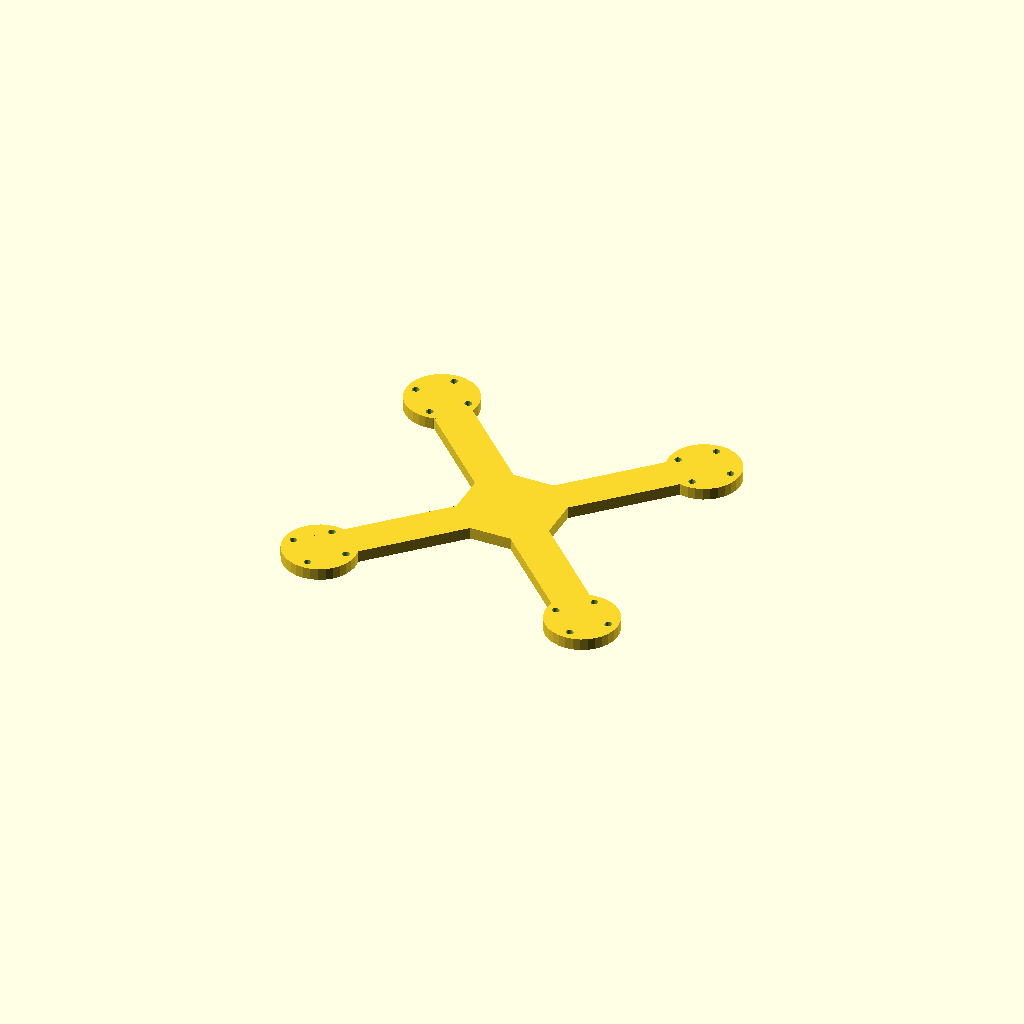
Cell 1: the model at its default parameters.
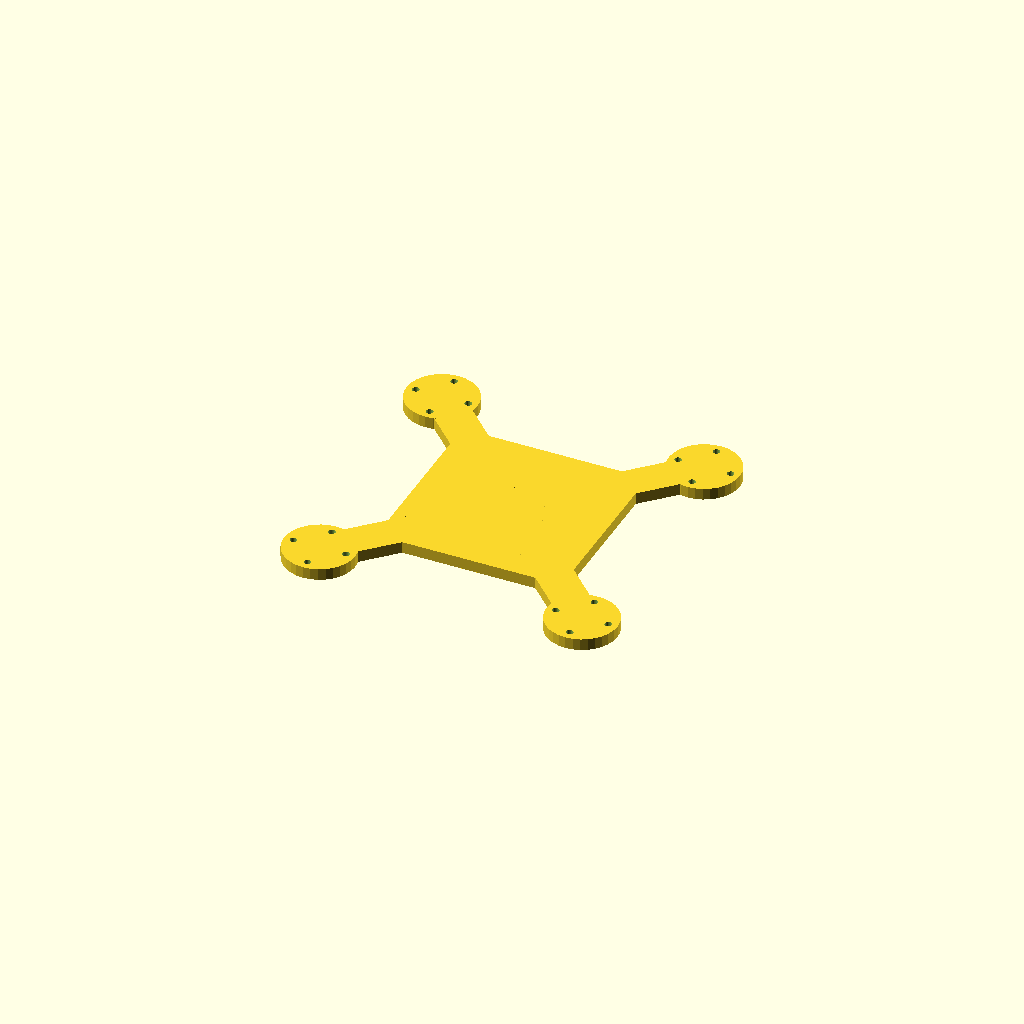
Cell 2: the same model with hub = 80.
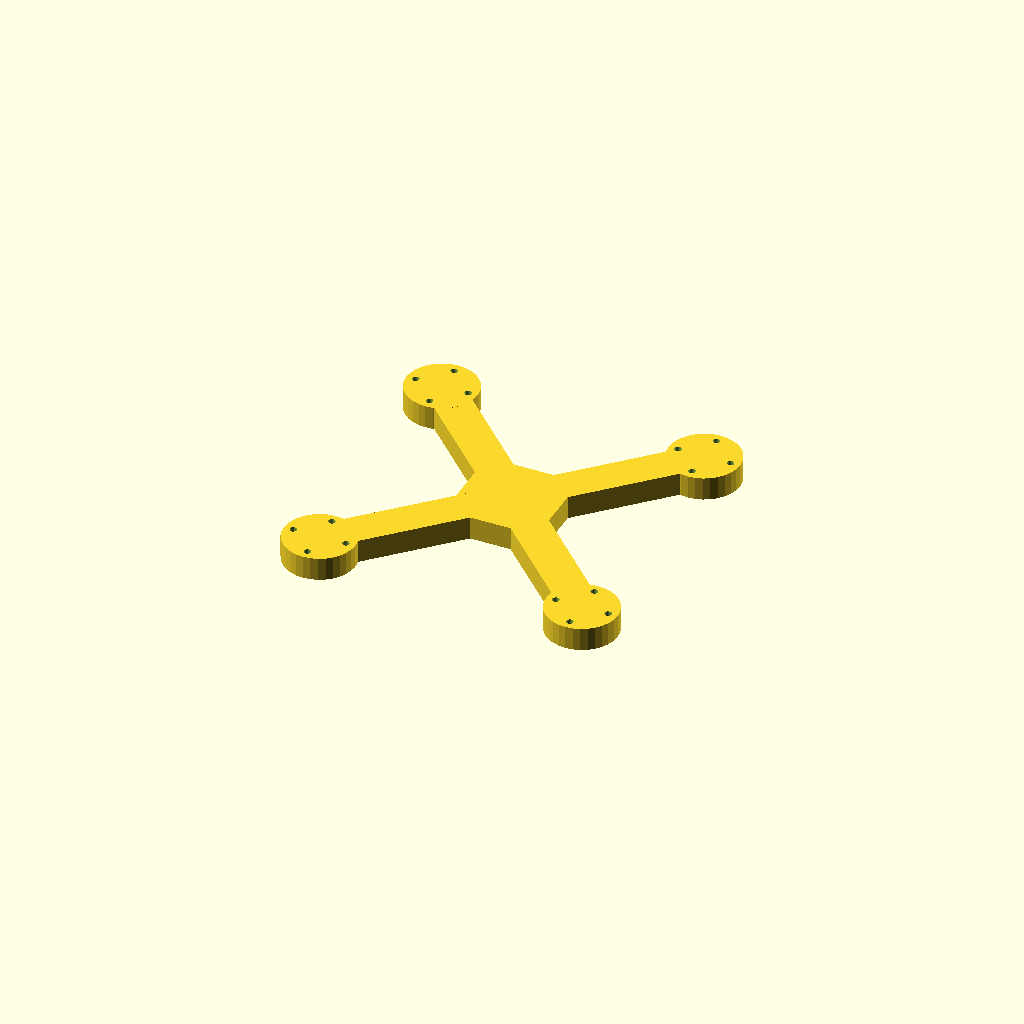
Cell 3: the same model with plate_t = 10.
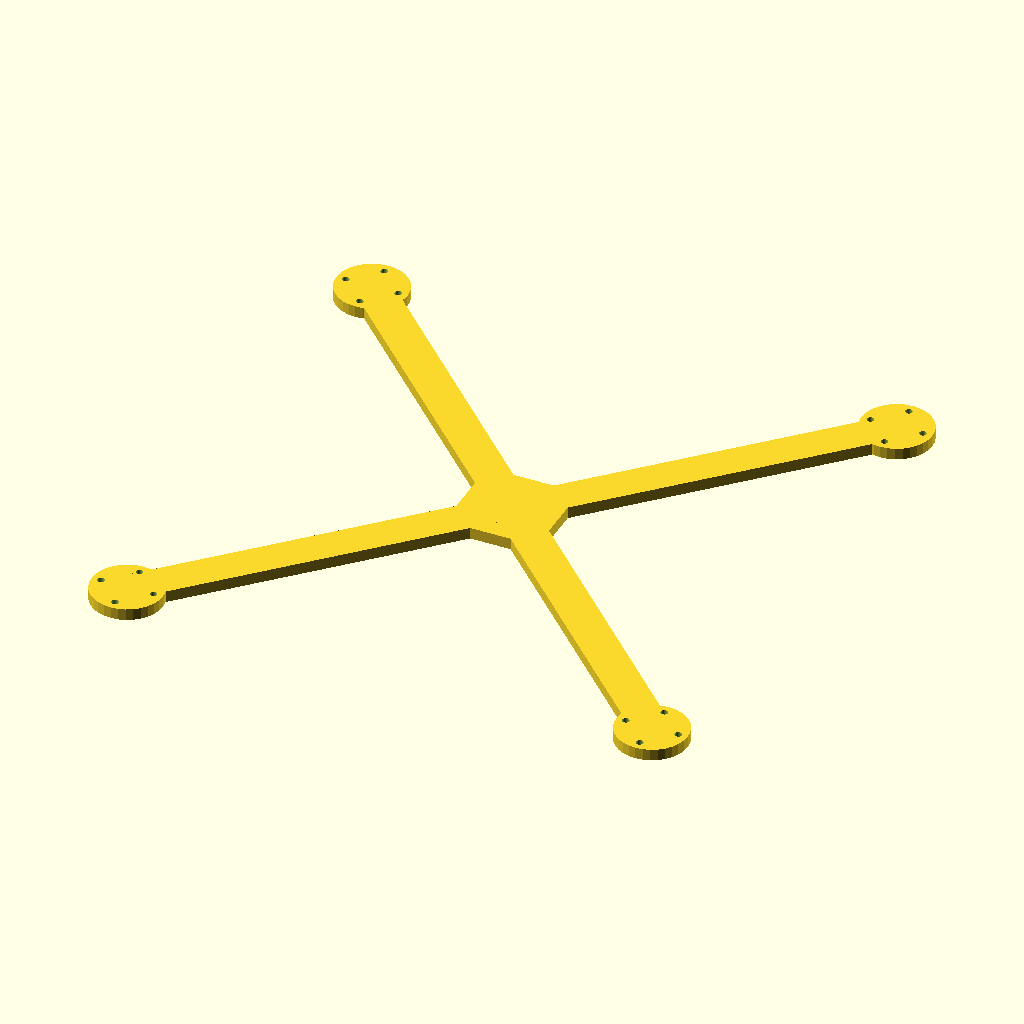
Cell 4: the same model with arm_len = 160.
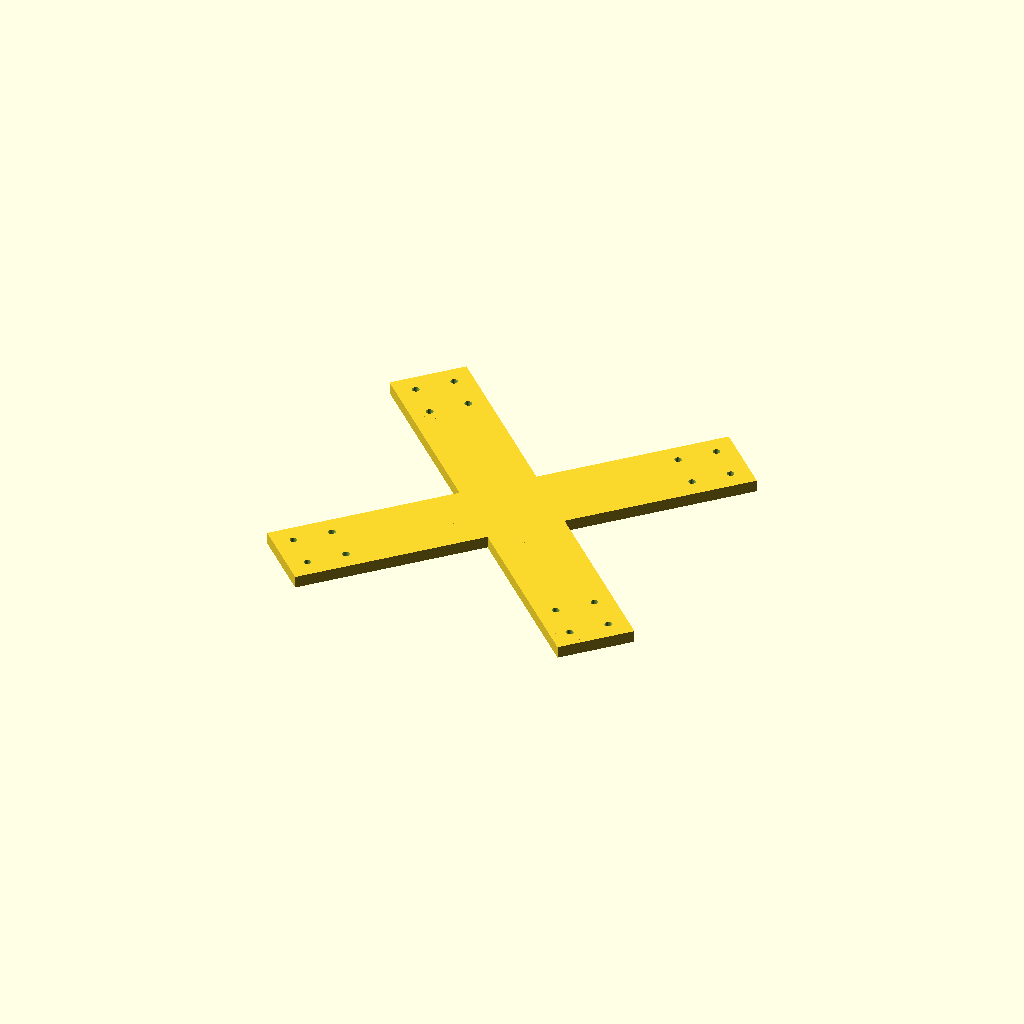
Cell 5: bar_w = 32 (everything else at default).
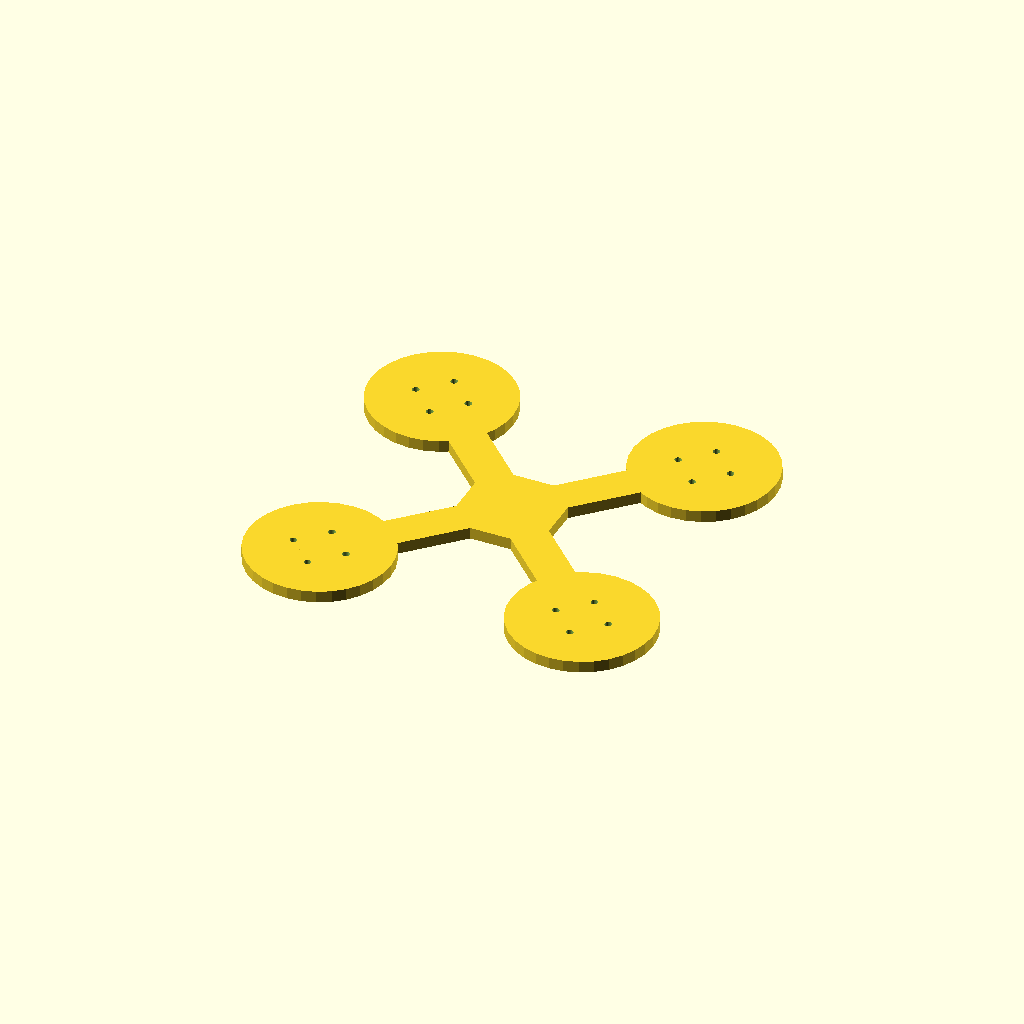
Cell 6: the same model with pad_d = 61.26.
All cells are drawn from one camera (rotation 55°, 0°, 25°, orthographic, colour scheme Cornfield), so only the parameter changes between them.
OpenSCAD source file optional_data/data/gen2/quadframes/part_0008.scad:
$fn = 32;

// ----------------------------------------------------------------------
// Quadcopter frame: 190.62 mm across the motor pads, arms 80 mm
// ----------------------------------------------------------------------

// --- parameters (mm) ---
hub = 40;                 // central plate size
plate_t = 5;              // plate thickness
arm_len = 80;             // hub centre to motor pad centre
bar_w = 16;               // arm width
pad_d = 30.63;            // motor pad diameter
hole_x = 16;              // motor bolt spacing, X
hole_y = 16;              // motor bolt spacing, Y
hole_d = 3;               // motor bolt clearance

module arm_bar() {
  /* flat bar: hull of a stub inside the hub and a box at the pad */
  hull() {
    translate([hub / 4, 0, plate_t / 2]) cube([bar_w, bar_w, plate_t], center = true);
    translate([arm_len, 0, plate_t / 2]) cube([bar_w, bar_w, plate_t], center = true);
  }
}

module pad() {
  translate([arm_len, 0, 0]) cylinder(h = plate_t, d = pad_d);
}

module frame() {
  translate([-hub / 2, -hub / 2, 0]) cube([hub, hub, plate_t]);
  rotate([0, 0, 45]) arm_bar();
  rotate([0, 0, 45]) pad();
  rotate([0, 0, 135]) arm_bar();
  rotate([0, 0, 135]) pad();
  rotate([0, 0, 225]) arm_bar();
  rotate([0, 0, 225]) pad();
  rotate([0, 0, 315]) arm_bar();
  rotate([0, 0, 315]) pad();
}

difference() {
  frame();
  for (a = [0 : 3]) rotate([0, 0, a * 90 + 45])
    for (sx = [-1, 1]) for (sy = [-1, 1])
      translate([arm_len + sx * hole_x / 2, sy * hole_y / 2, -1]) cylinder(h = plate_t + 2, d = hole_d);
}
Customizer parameters (derived from the source; name, type, default, range or options):
hub: number, default 40
plate_t: number, default 5
arm_len: number, default 80
bar_w: number, default 16
pad_d: number, default 30.63
hole_x: number, default 16
hole_y: number, default 16
hole_d: number, default 3
